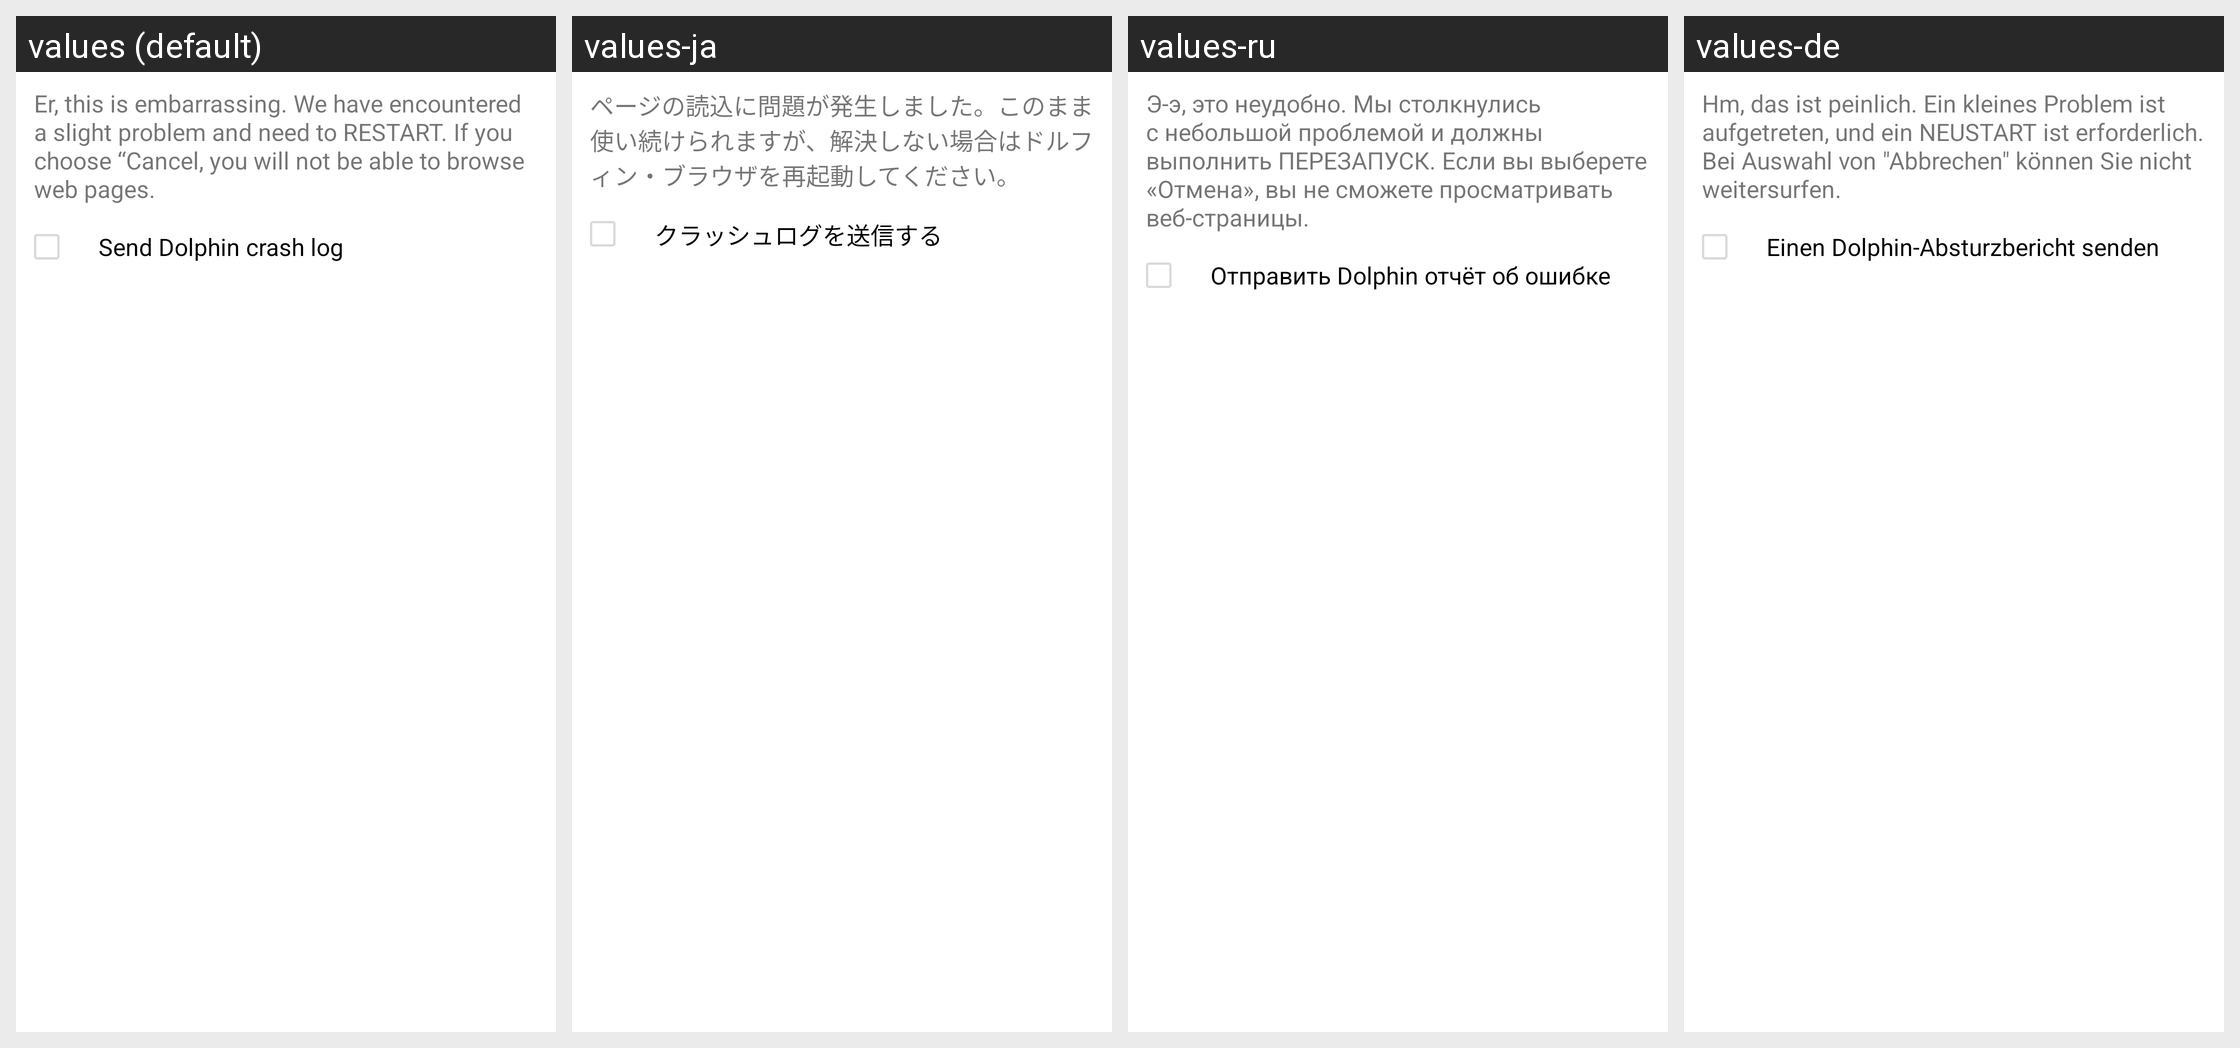

Locale-by-locale string values for the Android screen shown in this grid:
Android screen res/layout/webview_core_thread_crash_tips.xml rendered under 4 locales, left to right: values (default), values-ja, values-ru, values-de. Device: Nexus 5 (rendered at 1080×1920; each locale shown at half size, 540×960, under a caption strip naming it); theme Theme.MaterialComponents.DayNight.NoActionBar.
Other locales in the repository, not shown: values-ar, values-cs, values-da, values-el, values-en, values-es, values-fa, values-fr, values-hi, values-hu, values-in, values-it, values-ko, values-ms, values-nl, values-pl, values-pt, values-th, values-tr, values-vi, values-zh, values-zh-rCN, values-zh-rTW.
Strings drawn on this screen, with the default value and each locale's value (text and hints the layout hard-codes, and strings that could not be matched under every locale, appear in the picture but are not listed):

webview_core_thread_crash_tips
  values: Er, this is embarrassing. We have encountered a slight problem and need to RESTART. If you choose “Cancel, you will not be able to browse web pages.
  values-ja: ページの読込に問題が発生しました。このまま使い続けられますが、解決しない場合はドルフィン・ブラウザを再起動してください。
  values-ru: Э-э, это неудобно. Мы столкнулись с небольшой проблемой и должны выполнить ПЕРЕЗАПУСК. Если вы выберете «Отмена», вы не сможете просматривать веб-страницы.
  values-de: Hm, das ist peinlich. Ein kleines Problem ist aufgetreten, und ein NEUSTART ist erforderlich. Bei Auswahl von "Abbrechen" können Sie nicht weitersurfen.

webview_thread_crash_send_log
  values: Send Dolphin crash log
  values-ja: クラッシュログを送信する
  values-ru: Отправить Dolphin отчёт об ошибке
  values-de: Einen Dolphin-Absturzbericht senden
